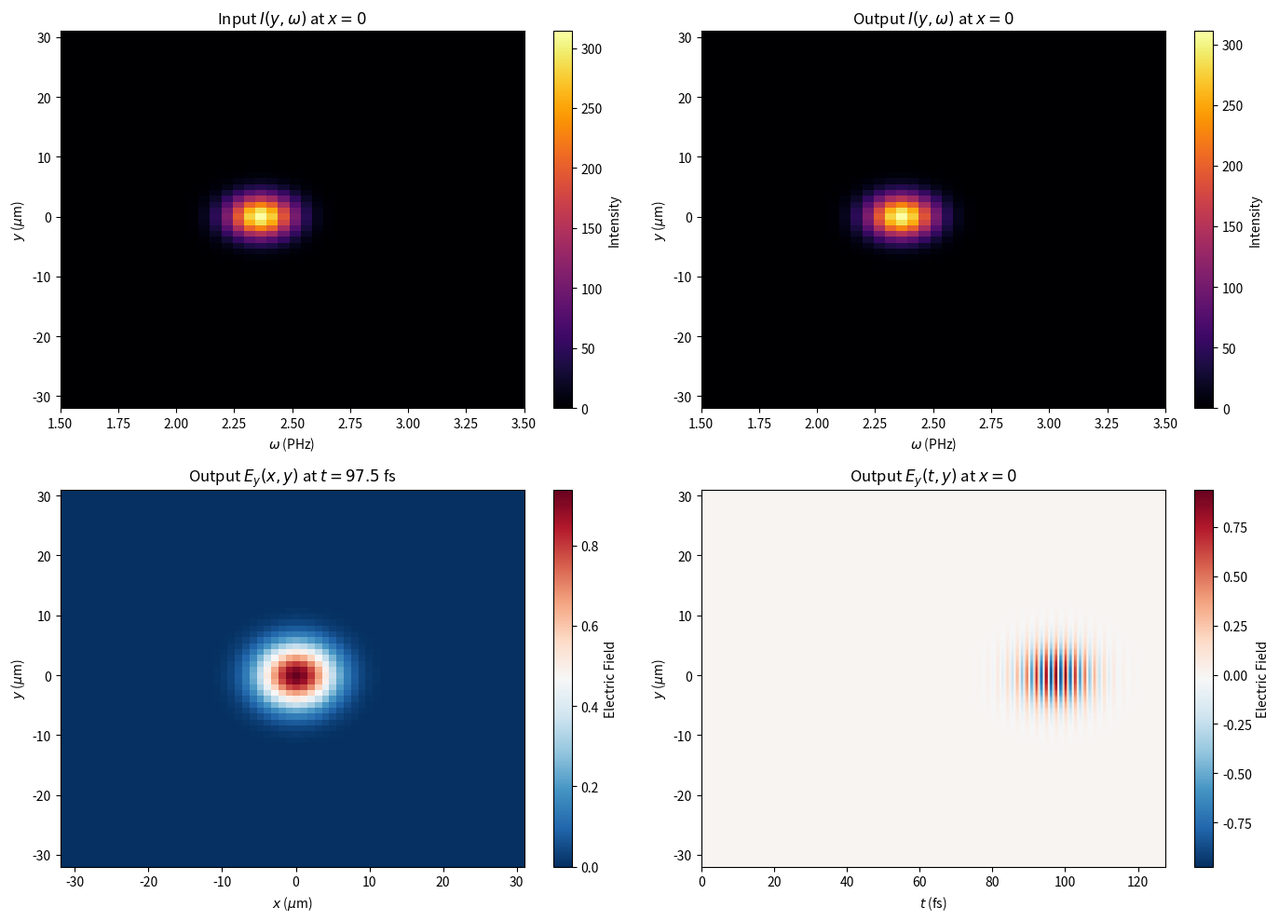

Reproduce this figure in Python.
import numpy as np
import scipy.constants as const

def propagate_thiele(Ex_0, Ey_0, dx, dy, dt, z_0, z_B):
    """
    Propagates transverse electric fields from z_0 to z_B using Thiele's algorithm.
    
    Parameters:
        Ex_0, Ey_0 : 3D numpy arrays (Nx, Ny, Nt) of transverse electric field (i.e. Ex(x,y,t) and Ey(x,y,t) with grid- and time-discretisation) at z=z_0
        dx, dy     : Spatial grid steps
        dt         : Time step
        z_0, z_B   : Initial and boundary z-coordinates
        
    Returns:
        E_B, B_B   : Dictionaries containing 3D arrays of the 3 components of E and B at z_B
    """
    Nx, Ny, Nt = Ex_0.shape
    c = const.c
    dz = z_B - z_0
    
    # ---------------------------------------------------------
    # Steps 1 & 2: 1D Time DFT and 2D Spatial DFT (Eqs 15 - 18)
    # ---------------------------------------------------------
    # We can do this in one step using a 3D N-dimensional FFT.
    # Note: Physics convention e^(i(wt - kx)) vs NumPy convention. 
    # NumPy handles the normalisations internally so IFFT(FFT(x)) = x perfectly.
    Ex_k_omega = np.fft.fftn(Ex_0, axes=(0, 1, 2))
    Ey_k_omega = np.fft.fftn(Ey_0, axes=(0, 1, 2))
    
    # Generate frequency and wavenumber grids
    kx_1d = np.fft.fftfreq(Nx, d=dx) * 2 * np.pi
    ky_1d = np.fft.fftfreq(Ny, d=dy) * 2 * np.pi
    omega_1d = np.fft.fftfreq(Nt, d=dt) * 2 * np.pi
    
    # Create 3D meshgrids for vectorized calculations
    kx, ky, omega = np.meshgrid(kx_1d, ky_1d, omega_1d, indexing='ij')
    
    # Avoid division by zero at DC component (omega=0, k=0)
    omega_safe = np.copy(omega)
    omega_safe[omega == 0] = 1e-15
    
    # ---------------------------------------------------------
    # Step 3: Transverse E-field at the boundary (Eqs 19 & 20)
    # ---------------------------------------------------------
    # Calculate kz squared. 
    kz_sq = (omega / c)**2 - kx**2 - ky**2
    
    # Mask to identify propagating waves (kz_sq > 0). Suppresses evanescent waves.
    prop_mask = kz_sq > 0
    kz = np.zeros_like(kz_sq)
    #kz[prop_mask] = np.sqrt(kz_sq[prop_mask])
    kz[prop_mask] = np.sign(omega[prop_mask]) * np.sqrt(kz_sq[prop_mask]) # Force kz to have the same sign as omega to ensure forward propagation
    # Apply phase shift (Eq 20)
    phase_shift = np.zeros_like(Ex_k_omega, dtype=complex)
    phase_shift[prop_mask] = np.exp(-1j * kz[prop_mask] * dz) # be careful about the phase convertion (i omega t or -i omega t). This convention is obtained by trial and error
    
    Ex_B_k = Ex_k_omega * phase_shift
    Ey_B_k = Ey_k_omega * phase_shift
    
    # ---------------------------------------------------------
    # Step 4: Longitudinal E-field at boundary (Eq 21)
    # ---------------------------------------------------------
    Ez_B_k = np.zeros_like(Ex_k_omega, dtype=complex)
    kz_safe = np.copy(kz)
    kz_safe[~prop_mask] = 1e-15 # Avoid div by zero, mask will zero it out anyway
    
    Ez_B_k[prop_mask] = -(kx[prop_mask] * Ex_B_k[prop_mask] + 
                          ky[prop_mask] * Ey_B_k[prop_mask]) / kz_safe[prop_mask]
    
    # ---------------------------------------------------------
    # Step 5: Magnetic field at boundary (Eqs 22 & 23)
    # ---------------------------------------------------------
    Bx_B_k = np.zeros_like(Ex_k_omega, dtype=complex)
    By_B_k = np.zeros_like(Ex_k_omega, dtype=complex)
    Bz_B_k = np.zeros_like(Ex_k_omega, dtype=complex)
    
    # Pre-calculate terms from the R matrix (Eq 22)
    R11 = -kx * ky
    R12 = kx**2 - (omega/c)**2
    R21 = (omega/c)**2 - ky**2
    R22 = kx * ky
    R31 = -ky * kz
    R32 = kx * kz
    
    prefactor = 1.0 / (omega_safe * kz_safe)
    
    # Apply Eq 23
    Bx_B_k[prop_mask] = prefactor[prop_mask] * (R11[prop_mask] * Ex_B_k[prop_mask] + 
                                                R12[prop_mask] * Ey_B_k[prop_mask])
    
    By_B_k[prop_mask] = prefactor[prop_mask] * (R21[prop_mask] * Ex_B_k[prop_mask] + 
                                                R22[prop_mask] * Ey_B_k[prop_mask])
                                                
    Bz_B_k[prop_mask] = prefactor[prop_mask] * (R31[prop_mask] * Ex_B_k[prop_mask] + 
                                                R32[prop_mask] * Ey_B_k[prop_mask])

    # ---------------------------------------------------------
    # Steps 6 & 7: Inverse 2D Spatial & 1D Time DFTs (Eqs 24 - 27)
    # ---------------------------------------------------------
    # Again, a 3D IFFT handles this perfectly. We take the real part 
    # because the physical fields must be purely real.
    E_B = {
        'x': np.real(np.fft.ifftn(Ex_B_k, axes=(0, 1, 2))),
        'y': np.real(np.fft.ifftn(Ey_B_k, axes=(0, 1, 2))),
        'z': np.real(np.fft.ifftn(Ez_B_k, axes=(0, 1, 2)))
    }
    
    B_B = {
        'x': np.real(np.fft.ifftn(Bx_B_k, axes=(0, 1, 2))),
        'y': np.real(np.fft.ifftn(By_B_k, axes=(0, 1, 2))),
        'z': np.real(np.fft.ifftn(Bz_B_k, axes=(0, 1, 2)))
    }
    
    return E_B, B_B

if __name__ == "__main__":
    import matplotlib.pyplot as plt

    print("Testing Thiele propagation with a dummy Gaussian pulse...")
    
    # Define grid
    Nx, Ny, Nt = 64, 64, 256
    dx, dy = 1e-6, 1e-6     # 1 um resolution
    dt = 0.5e-15            # 0.5 fs resolution to capture high frequencies
    
    x = np.arange(-Nx/2, Nx/2) * dx
    y = np.arange(-Ny/2, Ny/2) * dy
    t = np.arange(Nt) * dt
    X, Y, T = np.meshgrid(x, y, t, indexing='ij')
    
    # Create a dummy laser pulse (Y-polarized, propagating in Z)
    omega_L = 2 * np.pi * const.c / 800e-9 # 800 nm laser
    pulse_duration = 10e-15
    spot_size = 5e-6
    
    # Input field at z=0
    Ey_0 = np.exp(- (X**2 + Y**2) / spot_size**2) * \
           np.exp(- (T - Nt*dt/2)**2 / pulse_duration**2) * \
           np.cos(omega_L * T)
    Ex_0 = np.zeros_like(Ey_0)
    
    z_0 = 0.0
    z_B = 10e-6 # Propagate forward by 10 microns
    
    print("Running Thiele algorithm...")
    E_out, B_out = propagate_thiele(Ex_0, Ey_0, dx, dy, dt, z_0, z_B)
    print("Propagation complete. Generating plots...")

    # --- Data Preparation for Plotting ---
    
    # Coordinates in convenient units
    y_um = y * 1e6
    x_um = x * 1e6
    t_fs = t * 1e15
    
    # Slices at x = center (Nx//2)
    center_x = Nx // 2
    Ey_in_yt = Ey_0[center_x, :, :]
    Ey_out_yt = E_out['y'][center_x, :, :]
    
    # 1 & 2. Calculate I(y, omega) using 1D FFT along the time axis (axis=1)
    Ey_in_yw = np.fft.fft(Ey_in_yt, axis=1)
    Ey_out_yw = np.fft.fft(Ey_out_yt, axis=1)
    
    I_in_yw = np.abs(Ey_in_yw)**2
    I_out_yw = np.abs(Ey_out_yw)**2
    
    # Get positive frequencies and convert to PHz
    omega = np.fft.fftfreq(Nt, d=dt) * 2 * np.pi
    pos_mask = omega > 0
    omega_pos_PHz = omega[pos_mask] / 1e15
    
    I_in_plot = I_in_yw[:, pos_mask]
    I_out_plot = I_out_yw[:, pos_mask]
    
    # Find the time index where the output pulse reaches its peak for plot 3
    #t_peak_idx = np.unravel_index(np.argmax(np.abs(E_out['y'])), E_out['y'].shape)[2]
    t_peak_idx = np.unravel_index(np.argmax(E_out['y']), E_out['y'].shape)[2]
    # --- Plotting ---
    fig, axes = plt.subplots(2, 2, figsize=(14, 10))
    
    # Extents for imshow (left, right, bottom, top)
    extent_yw = [omega_pos_PHz[0], omega_pos_PHz[-1], y_um[0], y_um[-1]]
    extent_xy = [x_um[0], x_um[-1], y_um[0], y_um[-1]]
    extent_ty = [t_fs[0], t_fs[-1], y_um[0], y_um[-1]]

    # 1. Input I(y, omega)
    im1 = axes[0, 0].imshow(I_in_plot, aspect='auto', origin='lower', extent=extent_yw, cmap='inferno')
    axes[0, 0].set_title(r'Input $I(y, \omega)$ at $x=0$')
    axes[0, 0].set_xlabel(r'$\omega$ (PHz)')
    axes[0, 0].set_ylabel(r'$y$ ($\mu$m)')
    axes[0, 0].set_xlim(1.5, 3.5) # Zoom in around 800nm (which is ~2.35 PHz)
    fig.colorbar(im1, ax=axes[0, 0], label='Intensity')

    # 2. Output I(y, omega)
    im2 = axes[0, 1].imshow(I_out_plot, aspect='auto', origin='lower', extent=extent_yw, cmap='inferno')
    axes[0, 1].set_title(r'Output $I(y, \omega)$ at $x=0$')
    axes[0, 1].set_xlabel(r'$\omega$ (PHz)')
    axes[0, 1].set_ylabel(r'$y$ ($\mu$m)')
    axes[0, 1].set_xlim(1.5, 3.5)
    fig.colorbar(im2, ax=axes[0, 1], label='Intensity')

    # 3. Output E(x, y) at peak time
    E_xy = E_out['y'][:, :, t_peak_idx].T # Transpose for proper orientation
    im3 = axes[1, 0].imshow(E_xy, aspect='auto', origin='lower', extent=extent_xy, cmap='RdBu_r')
    axes[1, 0].set_title(rf'Output $E_y(x, y)$ at $t={t_fs[t_peak_idx]:.1f}$ fs')
    axes[1, 0].set_xlabel(r'$x$ ($\mu$m)')
    axes[1, 0].set_ylabel(r'$y$ ($\mu$m)')
    fig.colorbar(im3, ax=axes[1, 0], label='Electric Field')

    # 4. Output E(t, y) at x = center
    E_ty = Ey_out_yt
    im4 = axes[1, 1].imshow(E_ty, aspect='auto', origin='lower', extent=extent_ty, cmap='RdBu_r')
    axes[1, 1].set_title(r'Output $E_y(t, y)$ at $x=0$')
    axes[1, 1].set_xlabel(r'$t$ (fs)')
    axes[1, 1].set_ylabel(r'$y$ ($\mu$m)')
    fig.colorbar(im4, ax=axes[1, 1], label='Electric Field')

    plt.tight_layout()
    plt.show()
